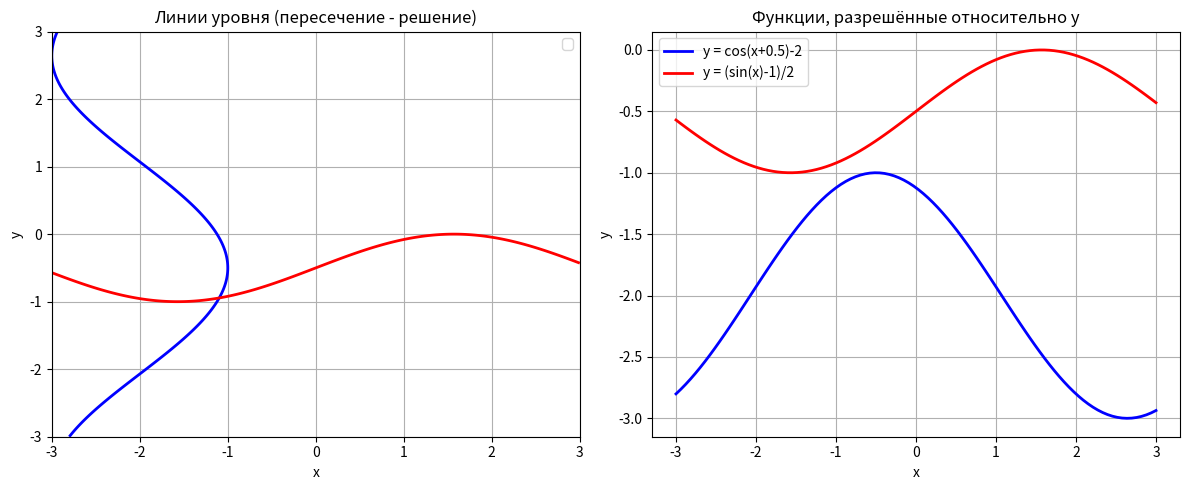

The matplotlib source for this figure:
import numpy as np
import matplotlib.pyplot as plt

def check_diagonal_dominance(A):
    n = len(A)
    for i in range(n):
        diag = abs(A[i][i])
        summ = sum(abs(A[i][j]) for j in range(n) if j != i)
        if diag <= summ:
            return False
    return True

def rearrange_for_dominance(A, b):
    n = len(A)
    A = np.array(A, dtype=float)
    b = np.array(b, dtype=float)
    
    for i in range(n):
        max_idx = i
        max_val = abs(A[i][i])
        for k in range(i+1, n):
            if abs(A[k][i]) > max_val:
                max_val = abs(A[k][i])
                max_idx = k
        if max_idx != i:
            A[[i, max_idx]] = A[[max_idx, i]]
            b[[i, max_idx]] = b[[max_idx, i]]
    
    return A.tolist(), b.tolist()

def simple_iteration_system(A, b, eps=0.0001, max_iter=1000):
    n = len(A)
    A = np.array(A, dtype=float)
    b = np.array(b, dtype=float)
    
    alpha = np.zeros((n, n))
    beta = np.zeros(n)
    
    for i in range(n):
        beta[i] = b[i] / A[i][i]
        for j in range(n):
            if i != j:
                alpha[i][j] = -A[i][j] / A[i][i]
            else:
                alpha[i][j] = 0
    
    x = beta.copy()
    
    for k in range(max_iter):
        x_new = beta.copy()
        for i in range(n):
            summ = 0
            for j in range(n):
                summ += alpha[i][j] * x[j]
            x_new[i] += summ
        
        if max(abs(x_new[i] - x[i]) for i in range(n)) < eps:
            return x_new, k+1
        
        x = x_new
    
    return x, max_iter

def newton_system(x, y):
    f1 = np.cos(y + 0.5) - x - 2
    f2 = np.sin(x) - 2*y - 1
    return np.array([f1, f2])

def jacobian(x, y):
    j11 = -1
    j12 = -np.sin(y + 0.5)
    j21 = np.cos(x)
    j22 = -2
    return np.array([[j11, j12], [j21, j22]])

def newton_method(x0, y0, eps=0.0001, max_iter=100):
    x, y = x0, y0
    
    for k in range(max_iter):
        F = newton_system(x, y)
        J = jacobian(x, y)
        
        try:
            delta = np.linalg.solve(J, -F)
        except:
            return None, None, 0
        
        x_new = x + delta[0]
        y_new = y + delta[1]
        
        if max(abs(x_new - x), abs(y_new - y)) < eps:
            return x_new, y_new, k+1
        
        x, y = x_new, y_new
    
    return x, y, max_iter

print("=" * 70)
print("ЛАБОРАТОРНАЯ РАБОТА №2")
print("Метод итераций. Метод Ньютона")
print("=" * 70)

print("\n" + "=" * 70)
print("ЗАДАНИЕ 1: Метод итераций для СЛАУ")
print("=" * 70)

print("\n1.1 УСЛОВИЕ ЗАДАЧИ:")
print("Решить систему линейных уравнений методом итерации с точностью ε = 0.0001")
print("0.16x₁ + 0.13x₂ - 0.32x₃ - 0.16x₄ = 0.64")
print("0.34x₁ - 0.08x₂ + 0.15x₃ - 0.18x₄ = -1.42")
print("0.15x₁ + 0.32x₂ + 0.13x₃ - 0.25x₄ = 2.06")
print("0.11x₁ - 0.26x₂ - 0.08x₃ + 0.24x₄ = -0.83")

A = [
    [0.16, 0.13, -0.32, -0.16],
    [0.34, -0.08, 0.15, -0.18],
    [0.15, 0.32, 0.13, -0.25],
    [0.11, -0.26, -0.08, 0.24]
]
b = [0.64, -1.42, 2.06, -0.83]

print("\n1.2 ПРЕОБРАЗОВАННАЯ СИСТЕМА:")
print("Проверка диагонального преобладания исходной матрицы:")

if check_diagonal_dominance(A):
    print("Диагональное преобладание выполняется")
else:
    print("Диагональное преобладание НЕ выполняется")
    print("Выполняем перестановку строк для достижения преобладания...")
    A_new, b_new = rearrange_for_dominance(A, b)
    print("\nПреобразованная система:")
    for i in range(len(A_new)):
        eq = ""
        for j in range(len(A_new[i])):
            sign = " + " if A_new[i][j] >= 0 and j > 0 else " "
            eq += f"{sign}{A_new[i][j]:.2f}x{j+1}"
        print(f"{eq} = {b_new[i]}")
    
    if check_diagonal_dominance(A_new):
        print("\nПосле перестановки диагональное преобладание выполняется")
        A = A_new
        b = b_new
    else:
        print("\nДиагональное преобладание всё ещё не выполняется")
        print("Приводим систему к виду x = αx + β")
        
        A = [
            [0.34, -0.08, 0.15, -0.18],
            [0.15, 0.32, 0.13, -0.25],
            [0.11, -0.26, -0.08, 0.24],
            [0.16, 0.13, -0.32, -0.16]
        ]
        b = [-1.42, 2.06, -0.83, 0.64]

print("\nСистема в виде x = αx + β:")
n = len(A)
alpha = np.zeros((n, n))
beta = np.zeros(n)

for i in range(n):
    beta[i] = b[i] / A[i][i]
    for j in range(n):
        if i != j:
            alpha[i][j] = -A[i][j] / A[i][i]

for i in range(n):
    eq = f"x{i+1} = {beta[i]:.6f}"
    for j in range(n):
        if alpha[i][j] != 0:
            sign = " + " if alpha[i][j] >= 0 else " - "
            eq += f"{sign}{abs(alpha[i][j]):.6f}·x{j+1}"
    print(eq)

print("\n1.5 ПРОВЕРКА СХОДИМОСТИ:")
norms = []
for i in range(n):
    norm = sum(abs(alpha[i][j]) for j in range(n))
    norms.append(norm)
    print(f"||α{i+1}|| = {norm:.6f}")

max_norm = max(norms)
if max_norm < 1:
    print(f"\nmax||αᵢ|| = {max_norm:.6f} < 1")
    print("Условие сходимости выполнено!")
else:
    print(f"\nmax||αᵢ|| = {max_norm:.6f} >= 1")
    print("Условие сходимости НЕ выполнено")

print("\n1.6 ПРОГРАММНЫЕ СРЕДСТВА:")
print("Язык программирования: Python 3")
print("Библиотеки: NumPy (работа с массивами), Matplotlib (графики)")

print("\n1.7 РЕШЕНИЕ:")
x, iterations = simple_iteration_system(A, b, 0.0001)
print(f"Метод итераций (ε = 0.0001):")
for i in range(len(x)):
    print(f"x{i+1} = {x[i]:.6f}")
print(f"Количество итераций: {iterations}")

print("\nПроверка решения (подстановка в исходную систему):")
original_A = [
    [0.16, 0.13, -0.32, -0.16],
    [0.34, -0.08, 0.15, -0.18],
    [0.15, 0.32, 0.13, -0.25],
    [0.11, -0.26, -0.08, 0.24]
]
original_b = [0.64, -1.42, 2.06, -0.83]

for i in range(len(original_A)):
    summ = sum(original_A[i][j] * x[j] for j in range(len(x)))
    print(f"Уравнение {i+1}: левая часть = {summ:.6f}, правая часть = {original_b[i]:.6f}, разница = {abs(summ - original_b[i]):.2e}")

print("\n" + "=" * 70)
print("ЗАДАНИЕ 2: Метод Ньютона для нелинейной системы")
print("=" * 70)

print("\n1.1 УСЛОВИЕ ЗАДАЧИ:")
print("Решить систему нелинейных уравнений методом Ньютона с точностью ε = 0.0001")
print("cos(y + 0.5) - x = 2")
print("sin(x) - 2y = 1")

print("\n1.3 ГРАФИК ФУНКЦИЙ:")

x_vals = np.linspace(-3, 3, 400)
y_vals = np.linspace(-3, 3, 400)
X, Y = np.meshgrid(x_vals, y_vals)

Z1 = np.cos(Y + 0.5) - X - 2
Z2 = np.sin(X) - 2*Y - 1

plt.figure(figsize=(12, 5))

plt.subplot(1, 2, 1)
plt.contour(X, Y, Z1, levels=[0], colors='blue', linewidths=2)
plt.contour(X, Y, Z2, levels=[0], colors='red', linewidths=2)
plt.grid(True)
plt.xlabel('x')
plt.ylabel('y')
plt.title('Линии уровня (пересечение - решение)')
plt.legend(['cos(y+0.5)-x=2', 'sin(x)-2y=1'])

plt.subplot(1, 2, 2)
x_range = np.linspace(-3, 3, 100)
y1 = np.cos(x_range + 0.5) - 2
y2 = (np.sin(x_range) - 1) / 2
plt.plot(x_range, y1, 'b-', linewidth=2, label='y = cos(x+0.5)-2')
plt.plot(x_range, y2, 'r-', linewidth=2, label='y = (sin(x)-1)/2')
plt.grid(True)
plt.xlabel('x')
plt.ylabel('y')
plt.title('Функции, разрешённые относительно y')
plt.legend()

plt.tight_layout()
plt.show()

print("\n1.4 МАТРИЦА ЯКОБИ:")
print("Система уравнений:")
print("F₁(x,y) = cos(y + 0.5) - x - 2 = 0")
print("F₂(x,y) = sin(x) - 2y - 1 = 0")
print("\nМатрица Якоби J(x,y):")
print("         [∂F₁/∂x  ∂F₁/∂y]   [  -1     -sin(y+0.5) ]")
print("J(x,y) = [                ] = [                    ]")
print("         [∂F₂/∂x  ∂F₂/∂y]   [ cos(x)      -2      ]")

print("\n1.5 ПРОВЕРКА СХОДИМОСТИ:")
x0, y0 = -2, -1
print(f"Начальное приближение: x₀ = {x0}, y₀ = {y0}")
J0 = jacobian(x0, y0)
det_J0 = np.linalg.det(J0)
print(f"Определитель матрицы Якоби в начальной точке: det(J) = {det_J0:.6f}")
if abs(det_J0) > 1e-10:
    print("Матрица Якоби невырождена - условие сходимости выполняется")
else:
    print("Матрица Якоби вырождена - необходимо другое начальное приближение")

print("\n1.6 ПРОГРАММНЫЕ СРЕДСТВА:")
print("Язык программирования: Python 3")
print("Библиотеки: NumPy (решение СЛАУ, работа с матрицами)")
print("Matplotlib (визуализация графиков)")

print("\n1.7 РЕШЕНИЕ:")
x_sol, y_sol, iters = newton_method(-2, -1, 0.0001)

if x_sol is not None:
    print(f"Метод Ньютона (ε = 0.0001):")
    print(f"x = {x_sol:.6f}")
    print(f"y = {y_sol:.6f}")
    print(f"Количество итераций: {iters}")
    
    print("\nПроверка решения:")
    f1_check = np.cos(y_sol + 0.5) - x_sol - 2
    f2_check = np.sin(x_sol) - 2*y_sol - 1
    print(f"F₁(x,y) = cos({y_sol:.6f} + 0.5) - {x_sol:.6f} - 2 = {f1_check:.2e}")
    print(f"F₂(x,y) = sin({x_sol:.6f}) - 2·{y_sol:.6f} - 1 = {f2_check:.2e}")
else:
    print("Метод Ньютона не сошелся")
    print("Пробуем другое начальное приближение...")
    x_sol, y_sol, iters = newton_method(-1, -0.5, 0.0001)
    if x_sol is not None:
        print(f"x = {x_sol:.6f}")
        print(f"y = {y_sol:.6f}")
        print(f"Количество итераций: {iters}")
